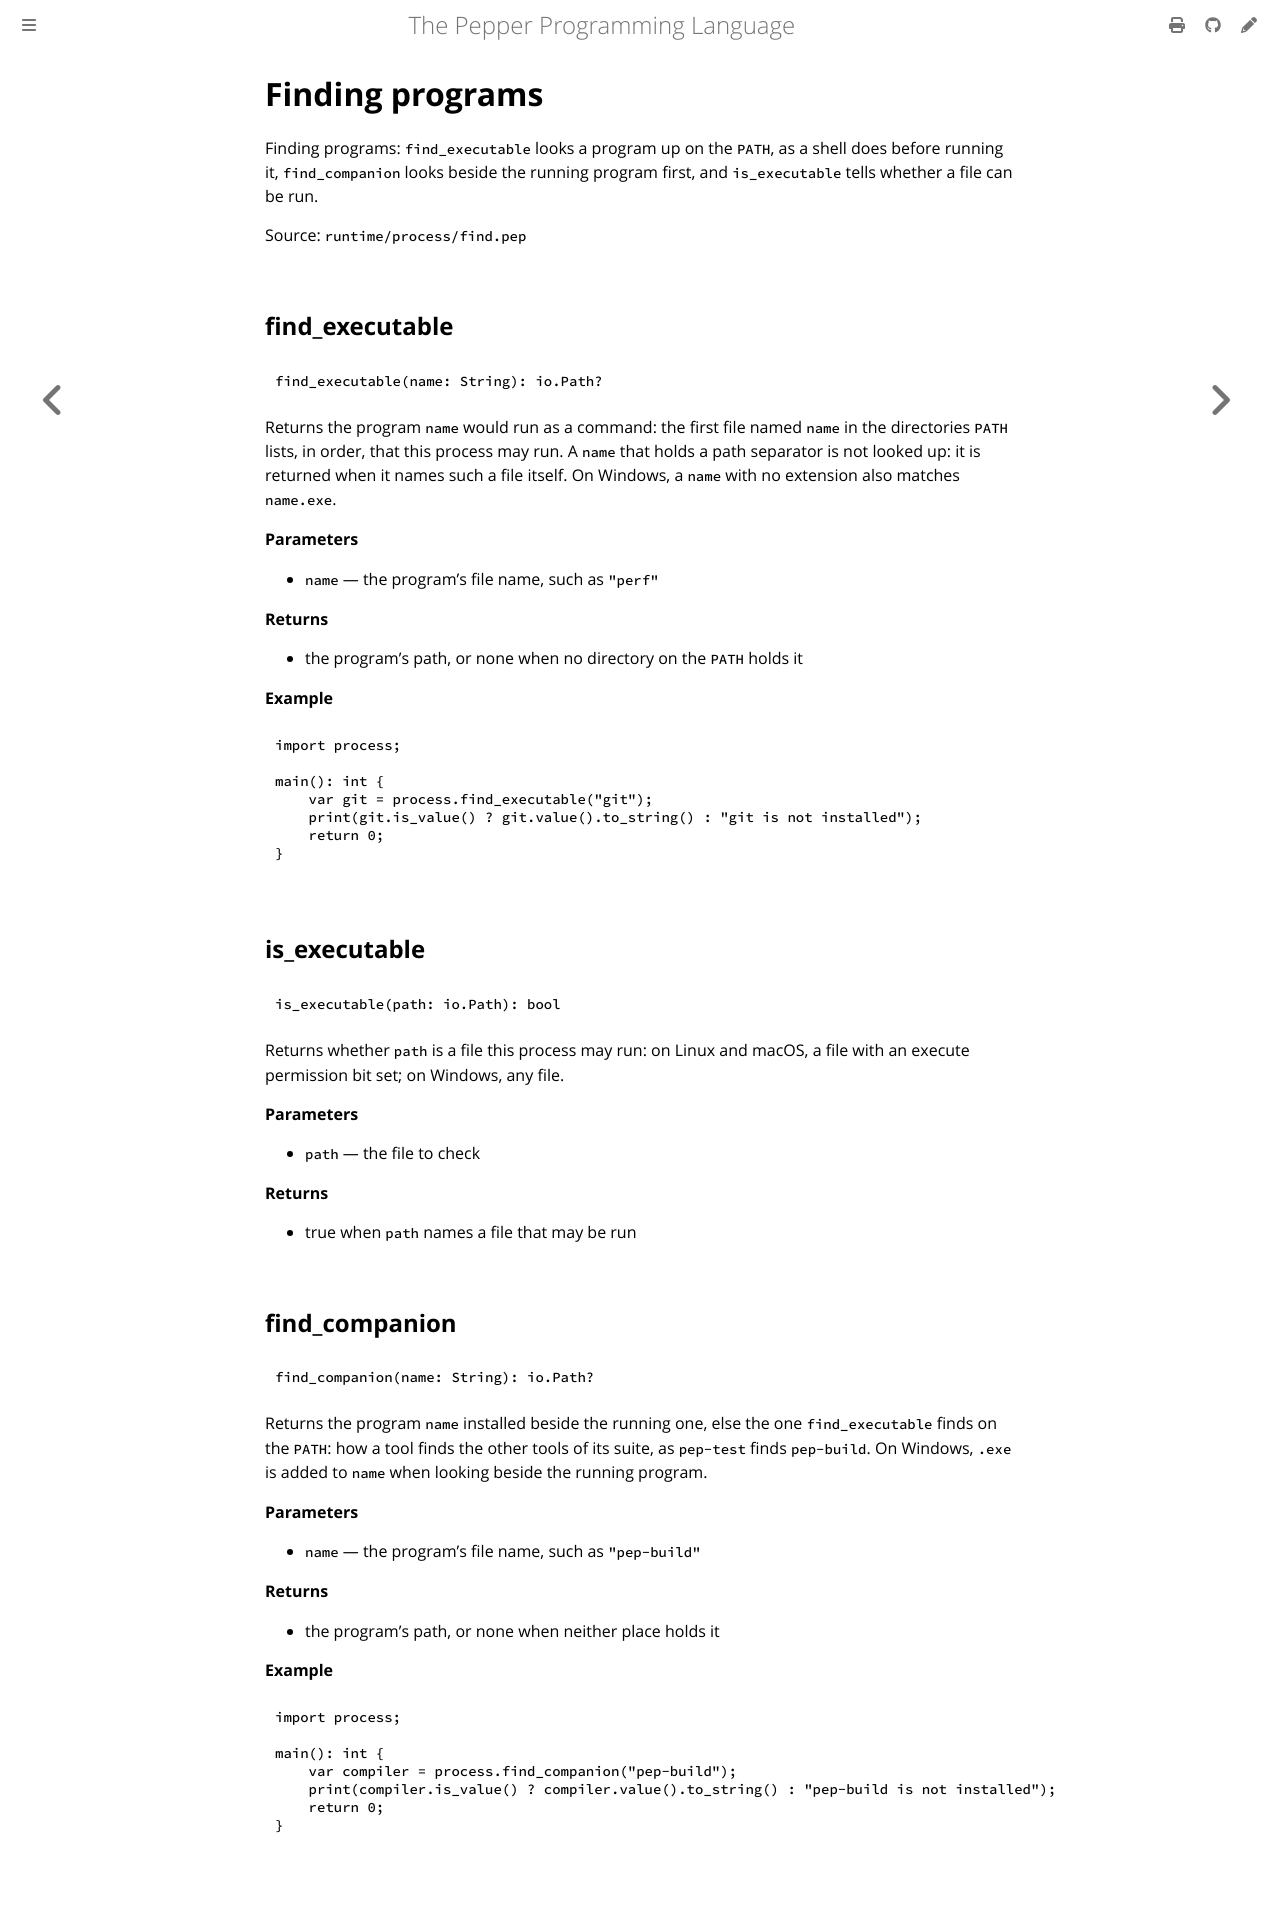

repository: pep-lang/pepper · page: 0.9.2/reference/process-find.html · generator: mdbook

<!-- Generated from runtime/process/find.pep by `pep-doc reference`. Do not edit. -->

# Finding programs

Finding programs: `find_executable` looks a program up on the `PATH`, as
a shell does before running it, `find_companion` looks beside the running
program first, and `is_executable` tells whether a file can be run.

Source: `runtime/process/find.pep`

## find_executable

```pepper
find_executable(name: String): io.Path?
```

Returns the program `name` would run as a command: the first file named
`name` in the directories `PATH` lists, in order, that this process may
run. A `name` that holds a path separator is not looked up: it is
returned when it names such a file itself. On Windows, a `name` with no
extension also matches `name.exe`.

**Parameters**
- `name` — the program's file name, such as `"perf"`

**Returns**
- the program's path, or none when no directory on the `PATH` holds it

**Example**
```pepper
import process;

main(): int {
    var git = process.find_executable("git");
    print(git.is_value() ? git.value().to_string() : "git is not installed");
    return 0;
}
```

## is_executable

```pepper
is_executable(path: io.Path): bool
```

Returns whether `path` is a file this process may run: on Linux and
macOS, a file with an execute permission bit set; on Windows, any file.

**Parameters**
- `path` — the file to check

**Returns**
- true when `path` names a file that may be run

## find_companion

```pepper
find_companion(name: String): io.Path?
```

Returns the program `name` installed beside the running one, else the
one `find_executable` finds on the `PATH`: how a tool finds the other
tools of its suite, as `pep-test` finds `pep-build`. On Windows, `.exe`
is added to `name` when looking beside the running program.

**Parameters**
- `name` — the program's file name, such as `"pep-build"`

**Returns**
- the program's path, or none when neither place holds it

**Example**
```pepper
import process;

main(): int {
    var compiler = process.find_companion("pep-build");
    print(compiler.is_value() ? compiler.value().to_string() : "pep-build is not installed");
    return 0;
}
```
